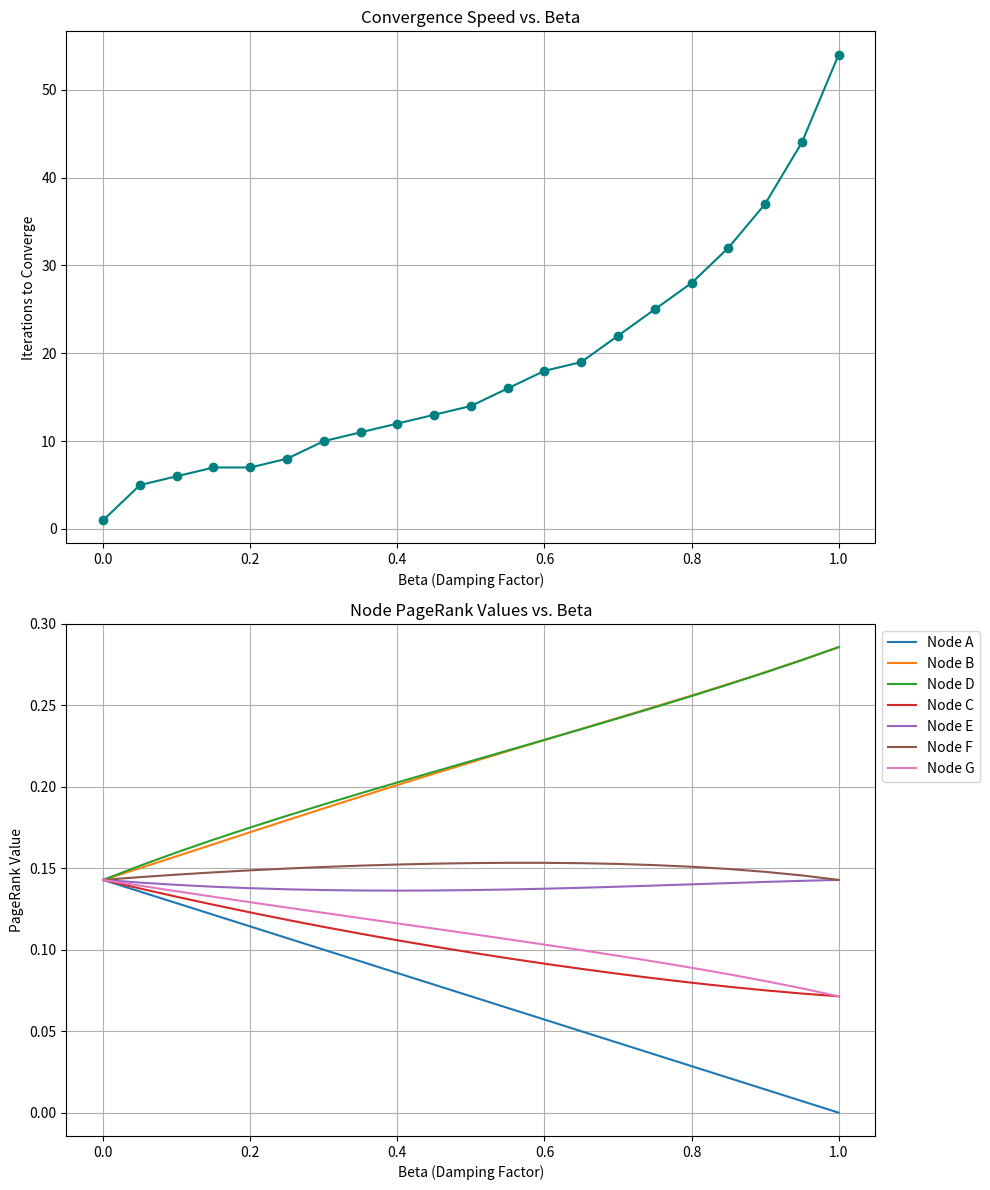

Reproduce this figure in Python.
import numpy as np
import networkx as nx
import matplotlib.pyplot as plt


# So the idea is that F is a dead end/spider trap.
# The rest of the graph is well connected which boosts the other nodes betweeness and closeness
G1 = nx.DiGraph()

edges_1 = [
    ("A", "B"),
    ("B", "A"),
    ("B", "D"),
    ("D", "B"),
    ("B", "C"),
    ("C", "B"),
    ("C", "D"), 
    ("A", "C"),
    ("C", "A"),
    ("D", "E"),
    ("E", "F"),
    ("F", "F"),
]

G1.add_edges_from(edges_1)

pagerank = nx.pagerank(G1, alpha=0.85)

closeness = nx.closeness_centrality(G1)

betweenness = nx.betweenness_centrality(G1)

# 1
# print("PageRank:")
# for node, value in pagerank.items():
#     print(f"{node}: {value:.4f}")

# print("\nCloseness Centrality:")
# for node, value in closeness.items():
#     print(f"{node}: {value:.4f}")

# print("\nBetweenness Centrality:")
# for node, value in betweenness.items():
#     print(f"{node}: {value:.4f}")

# nx.draw(G1, with_labels=True)
# plt.show()

# 3
# https://github.com/melkael/pagerank_power_method/tree/master
# https://www.geeksforgeeks.org/python/page-rank-algorithm-implementation/
def my_pagerank(G, beta=0.85, eps=1e-6, debug=False):
    N = len(G.nodes)
    last_prs = { node: 0 for node in G.nodes}
    curr_prs = { node: 1/N for node in G.nodes}

    zip_sub = lambda keys, lp, cp: sum(abs(cp[k] - lp[k]) for k in keys)
    teleport = (1 - beta) / N
    i = 0
    while zip_sub(G.nodes, last_prs, curr_prs) > eps:
        last_prs = dict(curr_prs)
        for node in G.nodes:
            rank_sum = 0
            for neighbor in G.predecessors(node):
                if G.out_degree(neighbor) != 0:
                    rank_sum += last_prs[neighbor] / G.out_degree(neighbor)
            
            curr_prs[node] = teleport + (beta * rank_sum)
        i += 1
        if debug:
            print(f'ITER:{i}\n PRS:{curr_prs}')

    return curr_prs, i

# 4
G2 = nx.DiGraph()

edges_2 = [
    ("A", "B"),
    ("B", "D"),
    ("D", "B"),
    ("B", "C"),
    ("C", "D"),
    ("B", "E"), 
    ("B", "F"),
    ("E", "D"),
    ("F", "E"),
    ("F", "G"),
    ("G", "F"),
]

G2.add_edges_from(edges_2)

# prs, number_of_iters = my_pagerank(G2, debug=False)
# print(number_of_iters)
# print(prs)
# print(nx.pagerank(G2))

# nx.draw(G2, with_labels=True)
# plt.show()

# 5

start = 0
stop = 1
step = 0.05

def exp_5(G, start, stop, step):
    iterations = []
    node_ranks = {node: [] for node in G.nodes}
    betas = np.arange(start, stop + step, step)
    for b in betas:
        ranks, iters = my_pagerank(G, beta=b)
        iterations.append(iters)
        for node in G.nodes:
            node_ranks[node].append(ranks[node])

    # --- Plotting ---
    fig, (ax1, ax2) = plt.subplots(2, 1, figsize=(10, 12))

    # Plot (a): Iterations vs Beta
    ax1.plot(betas, iterations, marker='o', color='teal')
    ax1.set_title("Convergence Speed vs. Beta")
    ax1.set_xlabel("Beta (Damping Factor)")
    ax1.set_ylabel("Iterations to Converge")
    ax1.grid(True)

    # Plot (b): Node Ranks vs Beta
    for node, values in node_ranks.items():
        ax1_plot = ax2.plot(betas, values, label=f"Node {node}")
    ax2.set_title("Node PageRank Values vs. Beta")
    ax2.set_xlabel("Beta (Damping Factor)")
    ax2.set_ylabel("PageRank Value")
    ax2.legend(loc='upper left', bbox_to_anchor=(1, 1))
    ax2.grid(True)

    plt.tight_layout()
    plt.show()

    return iterations, node_ranks

exp_5(G2, start, stop, step)
